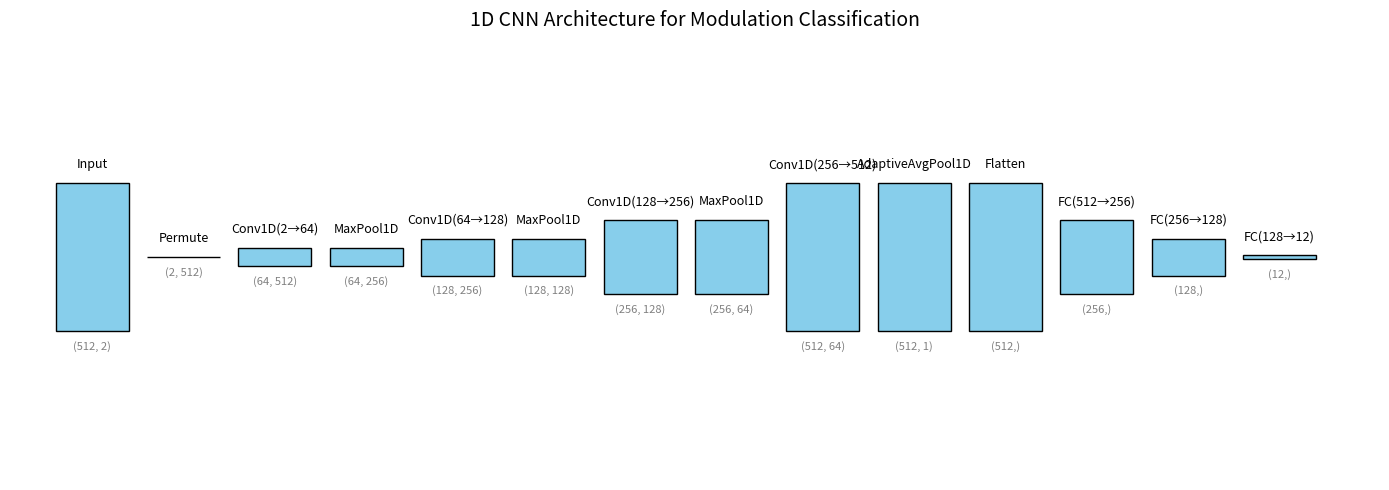

The script that saved this image:
import matplotlib.pyplot as plt
import matplotlib.patches as patches

# CNN1D 模型结构定义
layers = [
    ("Input", (512, 2)),
    ("Permute", (2, 512)),
    ("Conv1D(2→64)", (64, 512)),
    ("MaxPool1D", (64, 256)),
    ("Conv1D(64→128)", (128, 256)),
    ("MaxPool1D", (128, 128)),
    ("Conv1D(128→256)", (256, 128)),
    ("MaxPool1D", (256, 64)),
    ("Conv1D(256→512)", (512, 64)),
    ("AdaptiveAvgPool1D", (512, 1)),
    ("Flatten", (512,)),
    ("FC(512→256)", (256,)),
    ("FC(256→128)", (128,)),
    ("FC(128→12)", (12,))
]

# 绘图
fig, ax = plt.subplots(figsize=(14, 5))
ax.set_xlim(0, len(layers) + 1)
ax.set_ylim(0, 600)
ax.axis('off')

for i, (name, shape) in enumerate(layers):
    width = 0.8
    height = 200 * (shape[0] / 512 if isinstance(shape, tuple) else 0.5)
    y = 300 - height / 2
    rect = patches.Rectangle((i + 0.5, y), width, height, linewidth=1, edgecolor='black', facecolor='skyblue')
    ax.add_patch(rect)
    ax.text(i + 0.9, y + height + 20, name, ha='center', fontsize=9)
    ax.text(i + 0.9, y - 25, str(shape), ha='center', fontsize=8, color='gray')

plt.title("1D CNN Architecture for Modulation Classification", fontsize=14)
plt.tight_layout()
plt.show()
